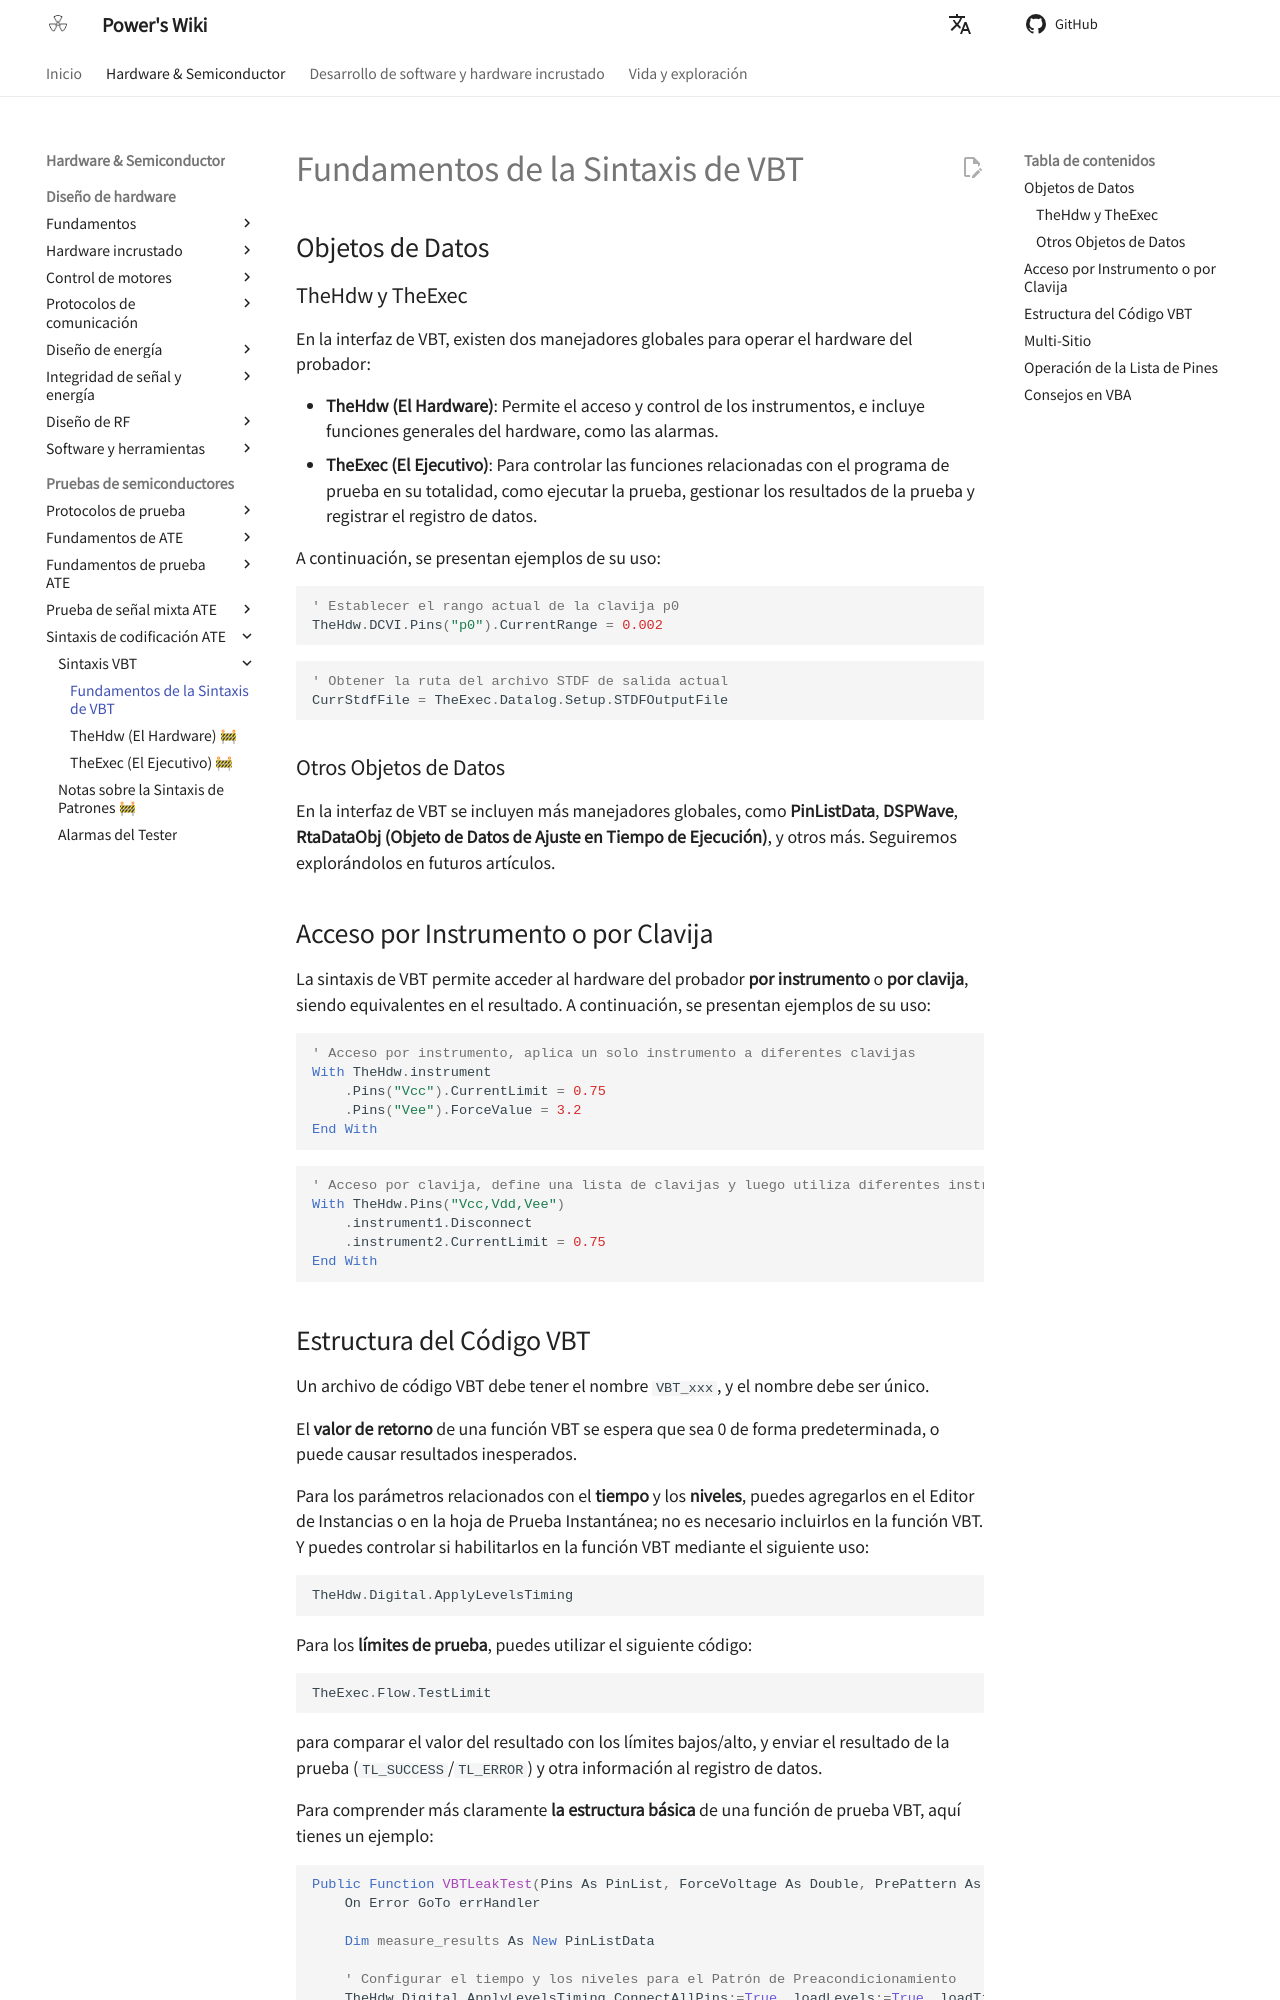

repository: linyuxuanlin/Wiki_MkDocs · page: es/Basics_of_VBT_Syntax/index.html · generator: mkdocs

# Fundamentos de la Sintaxis de VBT

## Objetos de Datos

### TheHdw y TheExec

En la interfaz de VBT, existen dos manejadores globales para operar el hardware del probador:

- **TheHdw (El Hardware)**: Permite el acceso y control de los instrumentos, e incluye funciones generales del hardware, como las alarmas.
- **TheExec (El Ejecutivo)**: Para controlar las funciones relacionadas con el programa de prueba en su totalidad, como ejecutar la prueba, gestionar los resultados de la prueba y registrar el registro de datos.

A continuación, se presentan ejemplos de su uso:

```vbscript
' Establecer el rango actual de la clavija p0
TheHdw.DCVI.Pins("p0").CurrentRange = 0.002
```

```vbscript
' Obtener la ruta del archivo STDF de salida actual
CurrStdfFile = TheExec.Datalog.Setup.STDFOutputFile
```

### Otros Objetos de Datos

En la interfaz de VBT se incluyen más manejadores globales, como **PinListData**, **DSPWave**, **RtaDataObj (Objeto de Datos de Ajuste en Tiempo de Ejecución)**, y otros más. Seguiremos explorándolos en futuros artículos.

## Acceso por Instrumento o por Clavija

La sintaxis de VBT permite acceder al hardware del probador **por instrumento** o **por clavija**, siendo equivalentes en el resultado. A continuación, se presentan ejemplos de su uso:

```vbscript
' Acceso por instrumento, aplica un solo instrumento a diferentes clavijas
With TheHdw.instrument
    .Pins("Vcc").CurrentLimit = 0.75
    .Pins("Vee").ForceValue = 3.2
End With
```

```vbscript
' Acceso por clavija, define una lista de clavijas y luego utiliza diferentes instrumentos
With TheHdw.Pins("Vcc,Vdd,Vee")
    .instrument1.Disconnect
    .instrument2.CurrentLimit = 0.75
End With
```
